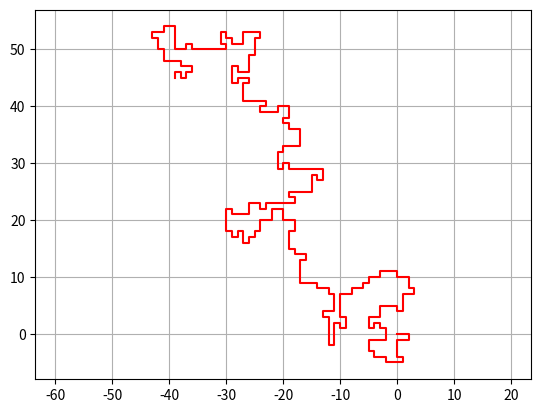

Recreate this plot in Python.
import matplotlib.pyplot as plt
import random as rd

def plot_chemin(chemin:[[int]]) -> None :
    les_x = [c[0] for c in chemin]
    les_y = [c[1] for c in chemin]

    plt.axis('equal')
    plt.plot(les_x,les_y,'-r')		# À utiliser où on veut dans le fichier
    plt.grid()
    plt.show()

def positions_voisines(p:[int]) -> [[int,int]] :
    x,y = p
    return [[x,y+1],[x+1,y],[x,y-1],[x-1,y]]

def positions_possibles(p:[int], atteints:[[int]]) -> [[int]] :
    voisins = positions_voisines(p)
    possibles = []
    for v in voisins :
        if v not in atteints :
            possibles.append(v)
    return possibles

def genere_chemin_naif(n:int) -> [[int]] :
    chemin = [[0,0]]
    p = [0,0]
    for i in range(n-1):
        pos = positions_possibles(p,chemin)
        if len(pos) == 0 :
            return [[]]
        else :
            p = rd.choice(pos)
            chemin.append(p)

    return chemin

def plot_proba():
    les_l = []
    les_p = []

    for i in range(351):
        print(i)
        les_l.append(i)
        cpt = 0
        for j in range(1000):
            ch = genere_chemin_naif(i)
            if ch == [[]] :
                cpt = cpt+1
        les_p.append(cpt/1000)

    plt.plot(les_l,les_p)
    plt.grid()
    plt.xlabel('Longueur du chemin')
    plt.ylabel("Probabilité d'échec")
    plt.show()


def est_CAE(chemin:[[int]]) -> bool :
    ch = sorted(chemin)
    for i in range(1,len(ch)) :
        if ch[i] == ch[i-1] :
            return False
    return True

# def rot(p:[int], q:[int], a:int) -> [int]:
#     dx = q[0]-p[0]
#     dy = q[1]-p[1]
#     if a == 0 :
#         return [p[0]-dx,p[1]-dy]
#     elif a == 1 :
#         return [p[0]+dy,p[1]+dx]
#     else :
#         return [p[0]-dy,p[1]-dx]

def rot(p,q,a):
    x,y = p
    u,v = q
    assert(a in [0,1,2])
    if a==0:
        return [2*x-u,2*y-v]
    elif a==1:
        return [x+y-v,y+u-x]
    else:
        return [x+v-y,y+x-u]
#
# def rotation_chemin(chemin,i_piv,a):
#     new_chemin = chemin[:i_piv]
#     p = chemin[i_piv]
#     for i in range(i_piv+1,len(chemin)):
#         new_chemin.append(rot(p,chemin[i],a))
#     return new_chemin

def rotation(chemin,i_piv,a):
    chemin_piv=[]
    for i in range(i_piv+1):
        chemin_piv.append(chemin[i])
    p=chemin[i_piv]
    for i in range(i_piv+1,len(chemin)):
        chemin_piv.append(rot(p,chemin[i],a))
    return chemin_piv

#
# def chemin_genere_pivot(n,n_rot):
#     chemin = [[i,0] for i in range(n)]
#
#     for i in range(n_rot):
#         print(i)
#         ae = False
#         while not ae :
#             c = chemin.copy()
#             ipiv = rd.randrange(1,n-1)
#             a = rd.randrange(0,3)
#             print(ipiv)
#             c = rotation_chemin(c,ipiv,a)
#             ae = est_CAE(c)
#         chemin = c
#     return c

def genere_chemin_pivot(n,n_rot):
    chemin = [[i,0] for i in range(n+1)] # intialisation donnée dans l'énoncé
    for i in range(n_rot):
        bloque = True
        while bloque: # tant que l'on génère un chemin qui bloque
            i_piv = rd.randrange(1,n)
            a = rd.randrange(0,3)
            chemin_piv = rotation(chemin,i_piv,a) # nouveau chemin potentiel
            if est_CAE(chemin_piv): # le nouveau chemin est un CAE
                chemin = chemin_piv # mise à jour du chemin
                bloque = False # on sort de la boucle while
    return chemin

c = genere_chemin_pivot(300,2000)
plot_chemin(c)